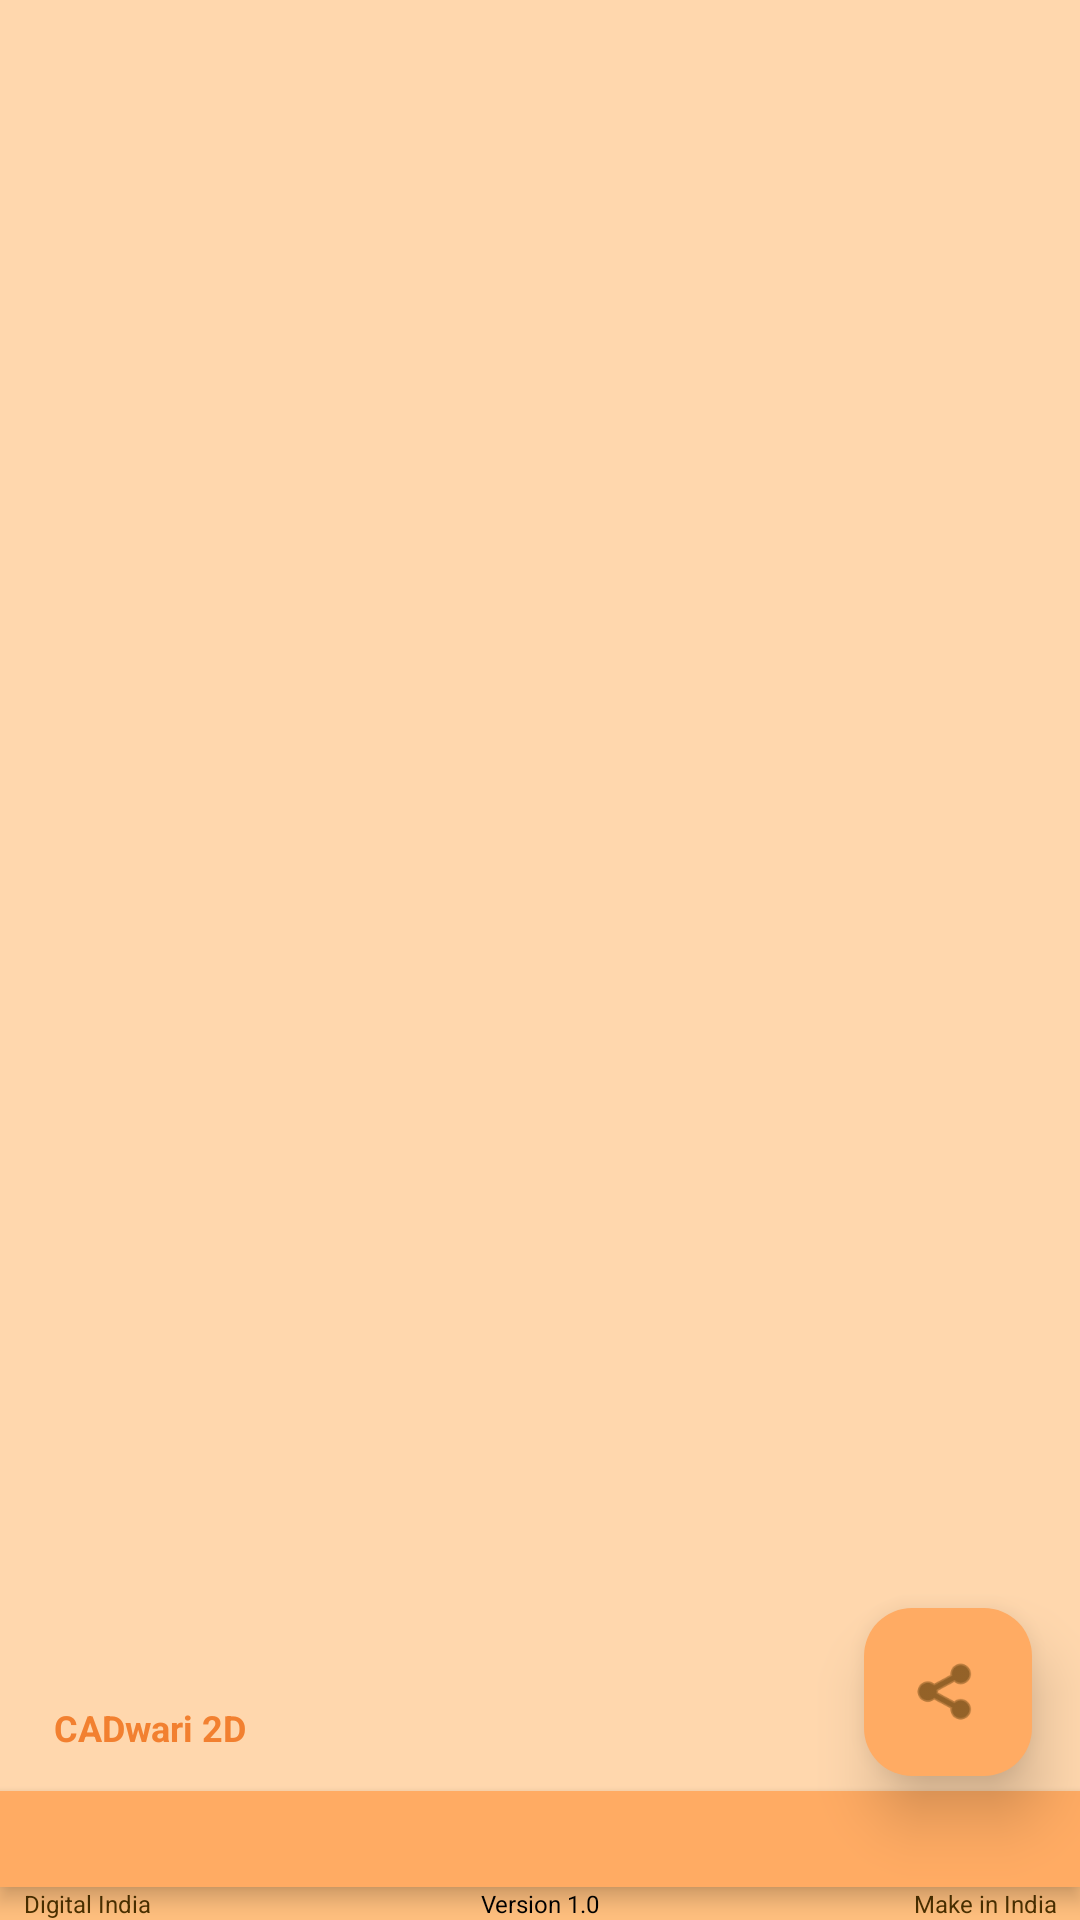

The Android layout XML behind this screen, and the referenced resources:
<!-- AndroidManifest.xml: application theme Theme.Cadwari2dconverter -->
<!-- res/layout/activity_viewer.xml -->
<?xml version="1.0" encoding="utf-8"?>
<androidx.coordinatorlayout.widget.CoordinatorLayout
    xmlns:android="http://schemas.android.com/apk/res/android"
    xmlns:app="http://schemas.android.com/apk/res-auto"
    android:layout_width="match_parent"
    android:layout_height="match_parent"
    android:background="@color/colorLight"
    android:fitsSystemWindows="true"
    >


    
    <LinearLayout
        android:layout_width="match_parent"
        android:layout_height="match_parent"
        android:orientation="vertical">

        <androidx.viewpager2.widget.ViewPager2
            android:id="@+id/viewPager"
            android:layout_width="match_parent"
            android:layout_height="0dp"
            android:layout_weight="1" />

        <com.google.android.material.tabs.TabLayout
            android:id="@+id/tabLayout"
            android:layout_width="match_parent"
            android:layout_height="32dp"
            android:elevation="4dp"
            android:background="@color/colorChapter"
            app:tabTextColor="@color/colorOnPrimary"
            app:tabSelectedTextColor="@color/colorOnPrimary"
            app:tabIndicatorColor="@color/colorOnPrimary"
            app:tabIndicatorHeight="2dp"
            app:tabMode="fixed"
            app:tabGravity="fill"
            app:tabPaddingTop="0dp"
            app:tabPaddingBottom="0dp"
            app:tabMinWidth="0dp" />
        <LinearLayout
            android:layout_width="match_parent"
            android:layout_height="wrap_content"
            android:orientation="horizontal"
            android:background="@color/colorDark"
            app:elevation="6dp"
            >
            <TextView
                android:layout_height="wrap_content"
                android:layout_width="0dp"
                android:layout_weight="1"
                android:id="@+id/digital_indian_text"
                android:text="Digital India"
                android:textAlignment="textStart"
                android:layout_marginStart="8dp"
                android:textSize="8sp"
                android:textColor="@color/colorTitle"/>

            <TextView
                android:layout_height="wrap_content"
                android:layout_width="0dp"
                android:layout_weight="1"
                android:id="@+id/version_text"
                android:text="Version 1.0"
                android:textSize="8sp"
                android:textAlignment="center"
                android:textColor="@android:color/black"
                app:layout_constraintEnd_toStartOf="@id/make_india_text"
                app:layout_constraintStart_toEndOf="@id/digital_indian_text"/>

            <TextView
                android:layout_height="wrap_content"
                android:layout_width="0dp"
                android:layout_weight="1"
                android:id="@+id/make_india_text"
                android:textAlignment="textEnd"
                android:layout_marginEnd="8dp"
                android:text="Make in India"
                android:textSize="8sp"
                android:textColor="@color/colorTitle"/>
        </LinearLayout>

    </LinearLayout>

    
    <com.google.android.material.floatingactionbutton.FloatingActionButton
        android:id="@+id/fabShare"
        android:layout_width="wrap_content"
        android:layout_height="wrap_content"
        android:layout_gravity="bottom|end"
        android:layout_marginEnd="16dp"
        android:layout_marginBottom="48dp"
        android:contentDescription="Save / Share"
        android:src="@android:drawable/ic_menu_share"
        app:fabSize="mini"
        app:tint="@color/colorOnPrimary"
        app:backgroundTint="@color/colorChapter"
        app:elevation="12dp" />

    <TextView
        android:id="@+id/tvAppWatermark"
        android:layout_width="wrap_content"
        android:layout_height="wrap_content"
        android:layout_gravity="bottom|start"
        android:layout_marginStart="18dp"
        android:layout_marginBottom="56dp"
        android:text="CADwari 2D"
        android:textSize="12sp"
        android:textStyle="bold"
        android:textColor="@color/colorChapterCard"
        android:alpha="1"
        android:elevation="12dp" />


</androidx.coordinatorlayout.widget.CoordinatorLayout>
<!-- resources referenced by this layout -->
<resources>
  <color name="colorChapter">#FFAB63</color>
  <color name="colorChapterCard">#F28030</color>
  <color name="colorDark">#FFBF7E</color>
  <color name="colorLight">#FFD7AD</color>
  <color name="colorOnPrimary">#4c3100</color>
  <color name="colorTitle">#4c3100</color>
  <style name="Theme.Cadwari2dconverter" parent="Base.Theme.Cadwari2dconverter" />
  <style name="Base.Theme.Cadwari2dconverter" parent="Theme.Material3.Dark.NoActionBar">
          
          <item name="colorPrimary">@color/colorPrimary</item>
          <item name="tooltipStyle">@style/Widget.App.Tooltip</item>
      </style>
  <color name="colorPrimary">#F28030</color>
  <style name="Widget.App.Tooltip" parent="Widget.Material3.Tooltip">
          
          <item name="backgroundTint">@color/colorLight</item>
          
          <item name="android:textColor">@color/colorOnPrimary</item>
      </style>
</resources>
